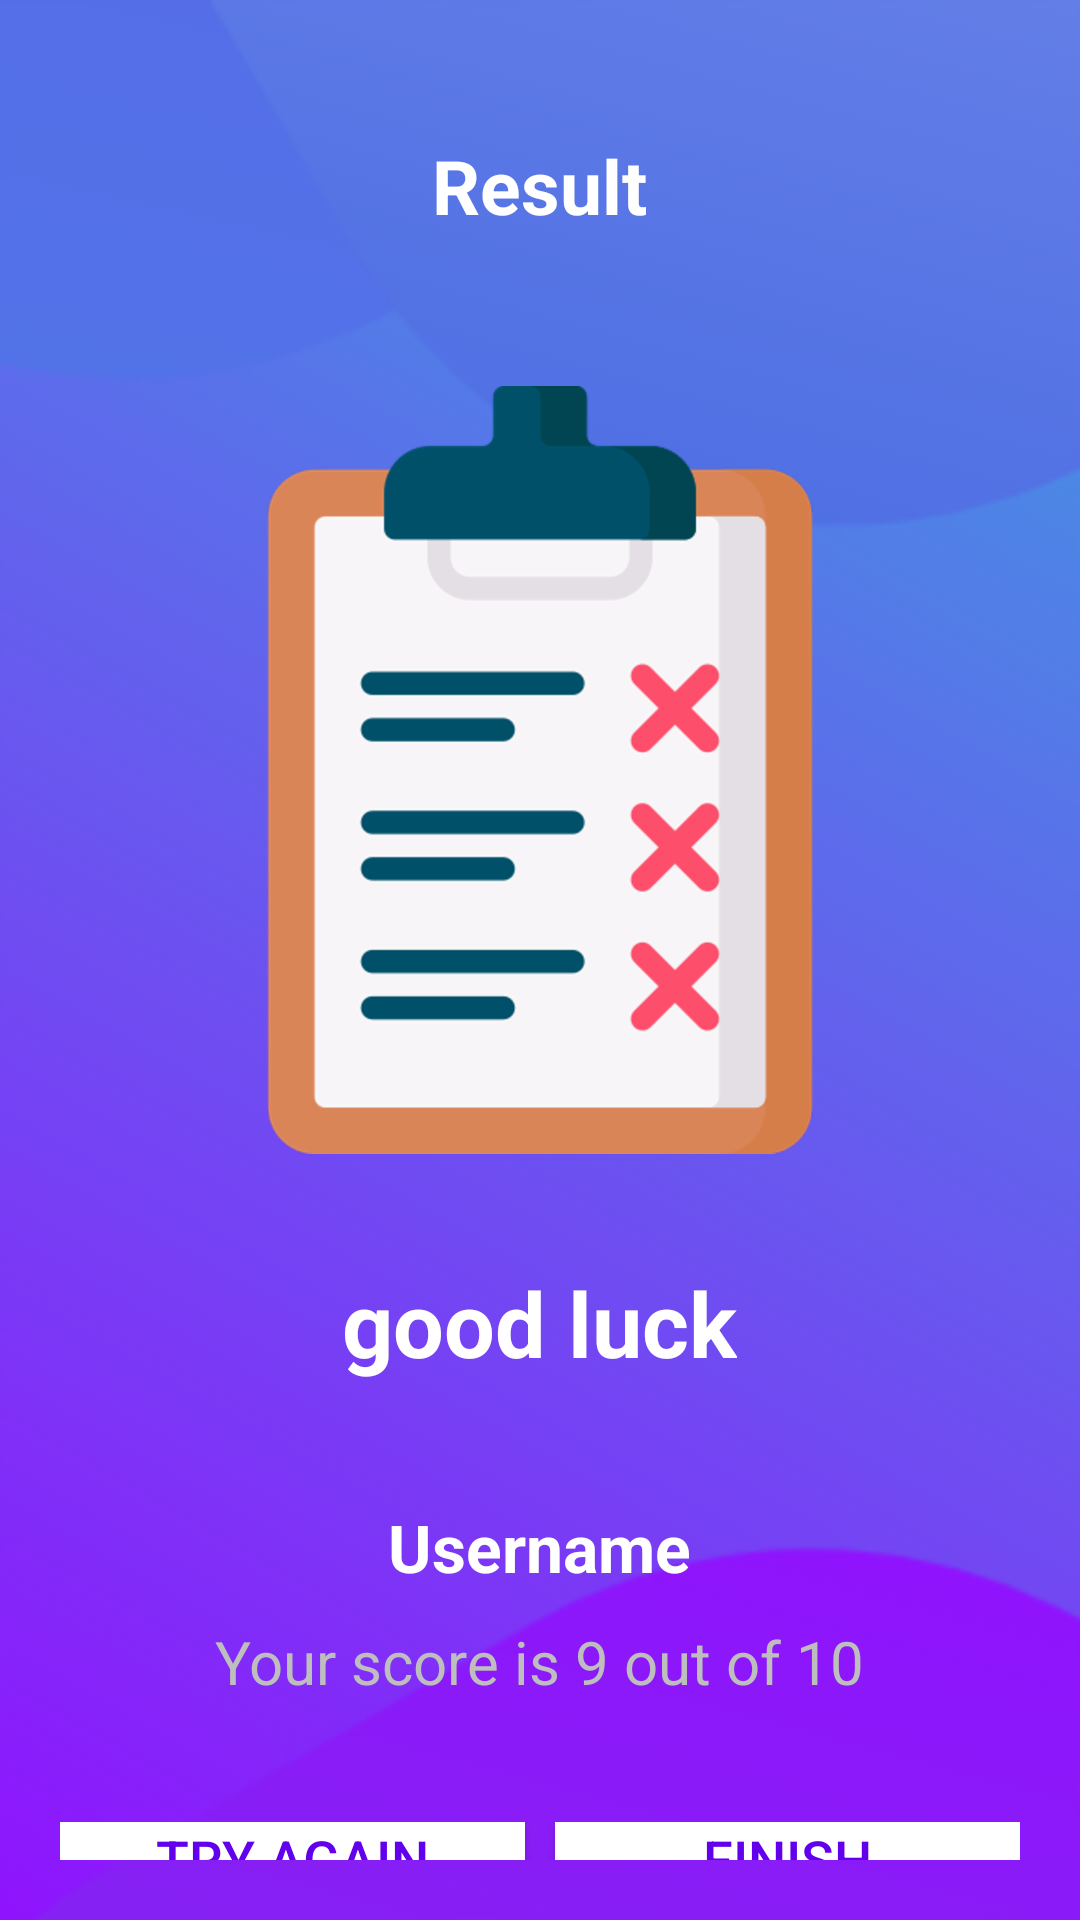

Produce the Android XML layout that renders to this screen, including the resource entries it uses.
<!-- AndroidManifest.xml: application theme Theme.MyApplication -->
<!-- res/layout/activity_failure.xml -->
<?xml version="1.0" encoding="utf-8"?>
<LinearLayout xmlns:android="http://schemas.android.com/apk/res/android"
    xmlns:tools="http://schemas.android.com/tools"
    android:layout_width="match_parent"
    android:layout_height="match_parent"
    android:orientation="vertical"
    android:background="@drawable/ic_bg"
    android:gravity="center_horizontal"
    android:padding="20dp"
    tools:context=".ResultActivity">

    <TextView
        android:id="@+id/tv_result"
        android:layout_width="wrap_content"
        android:layout_height="wrap_content"
        android:text="Result"
        android:layout_marginTop="25dp"
        android:textColor="@android:color/white"
        android:textSize="25sp"
        android:textStyle="bold"/>

    <ImageView
        android:layout_width="wrap_content"
        android:layout_height="wrap_content"
        android:contentDescription="image"
        android:layout_marginBottom="20dp"
        android:layout_marginTop="50dp"
        android:src="@drawable/fallar" />

    <TextView
        android:layout_width="wrap_content"
        android:layout_height="wrap_content"
        android:layout_marginTop="16dp"
        android:text="good luck"
        android:textColor="@android:color/white"
        android:textSize="30sp"
        android:textStyle="bold"/>

    <TextView
        android:id="@+id/tv_name"
        android:layout_width="wrap_content"
        android:layout_height="wrap_content"
        android:layout_marginTop="40dp"
        android:textColor="@android:color/white"
        android:textSize="22sp"
        android:textStyle="bold"
        android:text="Username"/>

    <TextView
        android:id="@+id/tv_score"
        android:layout_width="wrap_content"
        android:layout_height="wrap_content"
        android:layout_marginTop="10dp"
        android:textColor="@android:color/secondary_text_dark"
        android:textSize="20sp"
        android:text="Your score is 9 out of 10"/>
<LinearLayout
    android:layout_width="match_parent"
    android:layout_height="wrap_content"
    android:layout_marginTop="40dp"
    android:orientation="horizontal">

    <androidx.appcompat.widget.AppCompatButton
        android:id="@+id/btn_tryAgain"
        android:layout_width="0dp"
        android:layout_height="match_parent"
        android:textSize="18sp"
        android:layout_weight="1"
        android:layout_marginEnd="10dp"
        android:background="@android:color/white"
        android:text="try again"
        android:textColor="@color/purple_500"/>

    <androidx.appcompat.widget.AppCompatButton
        android:id="@+id/btn_finish"
        android:layout_width="0dp"
        android:layout_weight="1"
        android:layout_height="match_parent"
        android:textSize="18sp"
        android:background="@android:color/white"
        android:text="finish"
        android:textColor="@color/purple_500"
        />


</LinearLayout>



</LinearLayout>
<!-- resources referenced by this layout -->
<resources>
  <!-- drawable fallar: png bitmap (drawable-hdpi, 17011 bytes) -->
  <!-- drawable ic_bg: png bitmap (drawable-hdpi, 31508 bytes) -->
  <style name="Theme.MyApplication" parent="Theme.MaterialComponents.DayNight.NoActionBar">
          
          <item name="colorPrimary">@color/purple_500</item>
          <item name="colorPrimaryVariant">@color/purple_700</item>
          <item name="colorOnPrimary">@color/white</item>
          
          <item name="colorSecondary">@color/teal_200</item>
          <item name="colorSecondaryVariant">@color/teal_700</item>
          <item name="colorOnSecondary">@color/black</item>
          
          <item name="android:statusBarColor" tools:targetApi="l">?attr/colorPrimaryVariant</item>
          
      </style>
  <!-- not gathered from this repository: default colours our renderer supplied (Android Studio template values) -->
  <color name="purple_500">#FF6200EE</color>
  <color name="purple_700">#FF3700B3</color>
  <color name="teal_200">#FF03DAC5</color>
  <color name="teal_700">#FF018786</color>
  <color name="black">#FF000000</color>
  <color name="white">#FFFFFFFF</color>
</resources>
